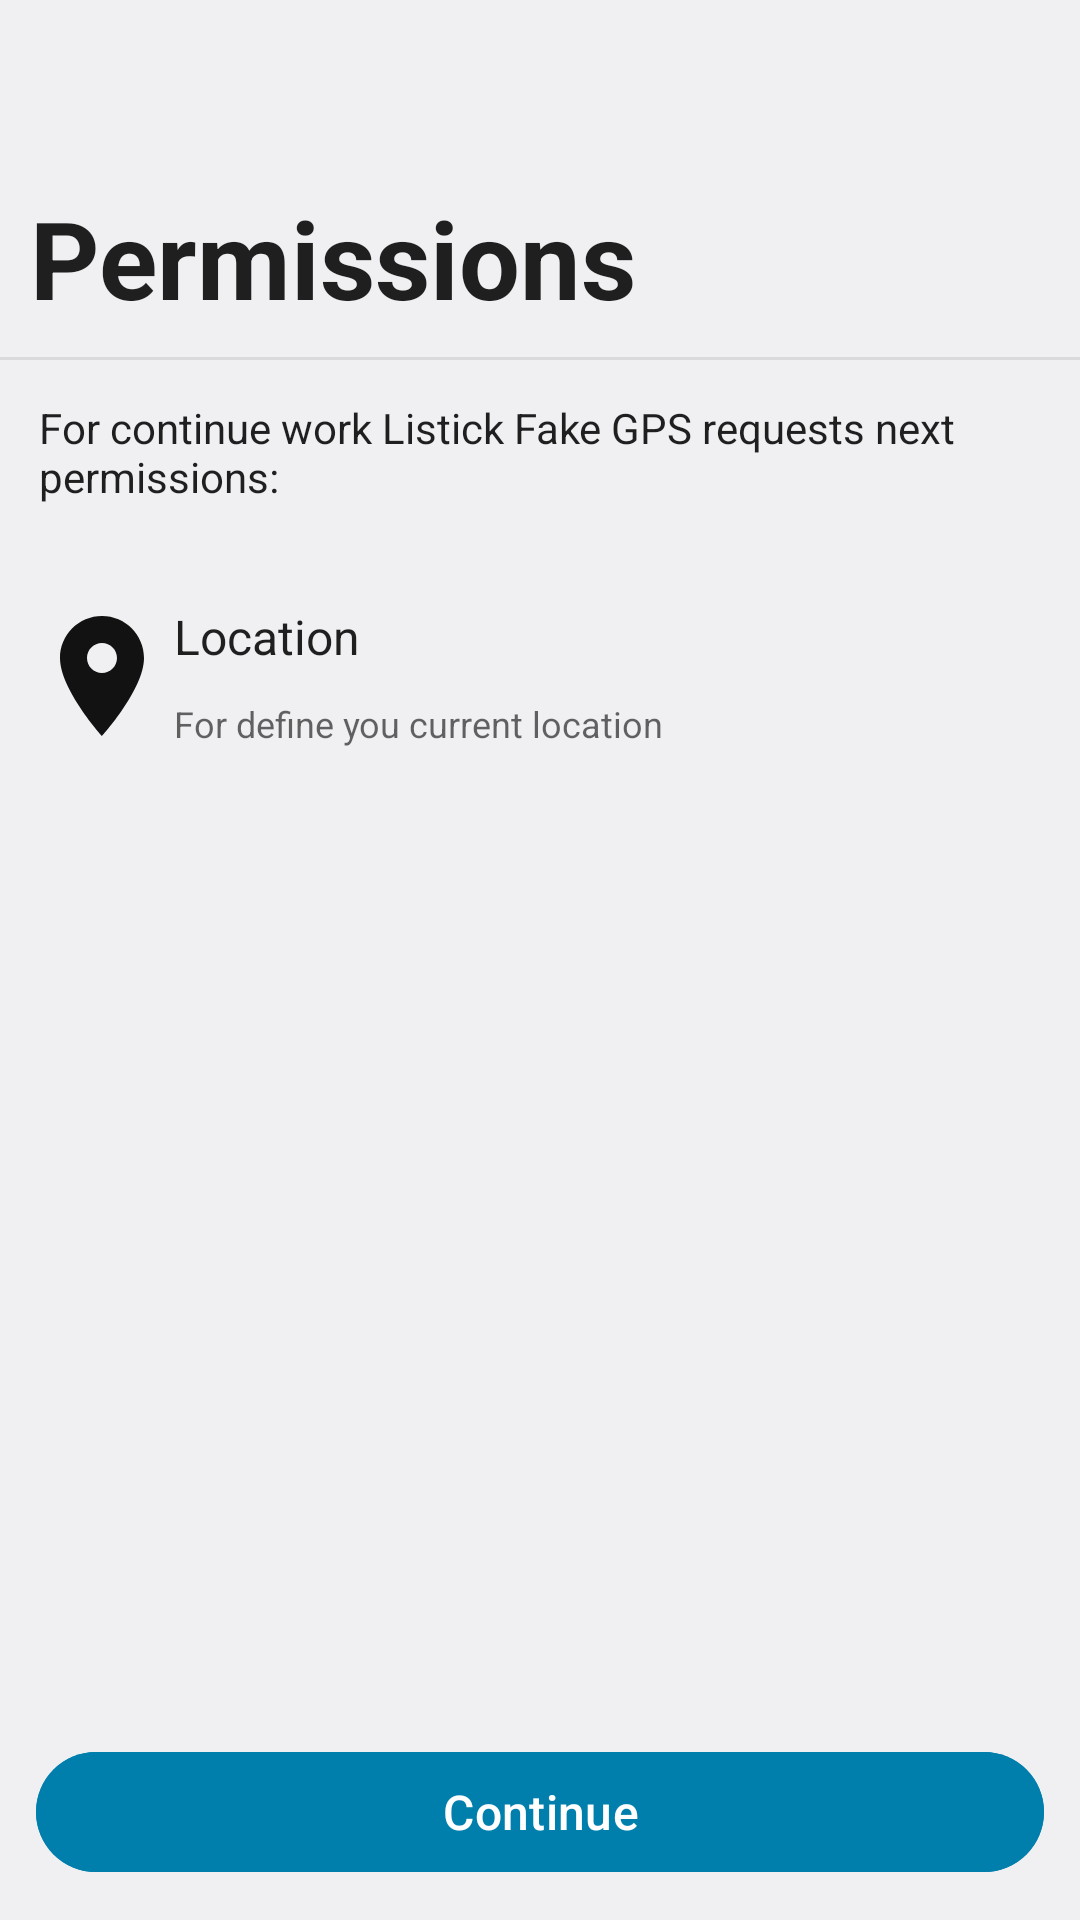

The Android layout XML behind this screen, and the referenced resources:
<!-- AndroidManifest.xml: activity theme E2ETheme -->
<!-- res/layout/activity_permissions.xml -->
<?xml version="1.0" encoding="utf-8"?>
<RelativeLayout xmlns:android="http://schemas.android.com/apk/res/android"
    xmlns:tools="http://schemas.android.com/tools"
    android:layout_width="match_parent"
    android:layout_height="match_parent"
    android:background="@color/background"
    android:orientation="vertical"
    tools:context=".UI.PermissionsActivity">

    <RelativeLayout
        android:id="@+id/relative"
        android:layout_width="match_parent"
        android:layout_height="@dimen/activity_header_height"
        android:background="@color/activity_header">

        <TextView
            android:layout_width="match_parent"
            android:layout_height="wrap_content"
            android:layout_alignParentBottom="true"
            android:layout_marginStart="10dp"
            android:layout_marginBottom="10dp"
            android:text="@string/permissions"
            android:textColor="@color/uicolor_text_high"
            android:textSize="36sp"
            android:textStyle="bold" />

        <View
            android:layout_width="match_parent"
            android:layout_height="1dp"
            android:layout_alignParentBottom="true"
            android:background="@color/divider" />
    </RelativeLayout>

    <LinearLayout
        android:layout_width="match_parent"
        android:layout_height="wrap_content"
        android:layout_below="@id/relative"
        android:orientation="vertical"

        android:padding="10dp">

        <TextView
            android:layout_width="match_parent"
            android:layout_height="wrap_content"
            android:layout_margin="3dp"
            android:text="@string/need_permissions"
            android:textColor="@color/uicolor_text_high" />

        <RelativeLayout
            android:layout_width="match_parent"
            android:layout_height="wrap_content"
            android:layout_marginTop="30dp">

            <RelativeLayout
                android:id="@+id/location"
                android:layout_width="match_parent"
                android:layout_height="wrap_content"
                android:layout_marginBottom="10dp">

                <ImageView
                    android:id="@+id/location_img"
                    android:layout_width="48dp"
                    android:layout_height="48dp"
                    android:src="@drawable/ic_location" />

                <TextView
                    android:id="@+id/location_header"
                    android:layout_width="wrap_content"
                    android:layout_height="wrap_content"
                    android:layout_toEndOf="@id/location_img"
                    android:text="@string/location"
                    android:textColor="@color/uicolor_text_high"
                    android:textSize="16sp" />

                <TextView
                    android:layout_width="wrap_content"
                    android:layout_height="wrap_content"
                    android:layout_alignBottom="@id/location_img"
                    android:layout_toEndOf="@id/location_img"
                    android:text="@string/location_perm_description"
                    android:textColor="@color/uicolor_text_medium"
                    android:textSize="12sp" />
            </RelativeLayout>


        </RelativeLayout>

    </LinearLayout>

    <RelativeLayout
        android:layout_width="wrap_content"
        android:layout_height="wrap_content"
        android:layout_alignParentBottom="true">

        <com.google.android.material.button.MaterialButton
            android:id="@+id/btn_continue"
            android:layout_width="match_parent"
            android:layout_height="wrap_content"
            android:layout_marginStart="12dp"
            android:layout_marginEnd="12dp"
            android:layout_marginBottom="12dp"
            android:backgroundTint="@color/primaryColor"
            android:text="@string/continue_text"
            android:textAllCaps="false"
            android:textColor="@color/white"
            android:textSize="16dp" />
    </RelativeLayout>
</RelativeLayout>
<!-- resources referenced by this layout -->
<resources>
  <color name="activity_header">@color/white</color>
  <color name="background">@color/material_gray_50</color>
  <color name="divider">#17000000</color>
  <color name="primaryColor">@color/uicolor_text_high</color>
  <color name="uicolor_text_high">#DE000000</color>
  <color name="uicolor_text_medium">#99000000</color>
  <color name="white">#ffffff</color>
  <dimen name="activity_header_height">120dp</dimen>
  <!-- drawable ic_location (drawable) -->
  <vector xmlns:android="http://schemas.android.com/apk/res/android"
          android:width="24dp"
          android:height="24dp"
          android:viewportWidth="24.0"
          android:viewportHeight="24.0">
      <path
          android:fillColor="@color/uicolor"
          android:pathData="M12,2C8.13,2 5,5.13 5,9c0,5.25 7,13 7,13s7,-7.75 7,-13c0,-3.87 -3.13,-7 -7,-7zM12,11.5c-1.38,0 -2.5,-1.12 -2.5,-2.5s1.12,-2.5 2.5,-2.5 2.5,1.12 2.5,2.5 -1.12,2.5 -2.5,2.5z"/>
  </vector>
  <string name="continue_text">Continue</string>
  <string name="location">Location</string>
  <string name="location_perm_description">For define you current location</string>
  <string name="need_permissions">For continue work Listick Fake GPS requests next permissions:</string>
  <string name="permissions">Permissions</string>
  <style name="E2ETheme" parent="AppTheme">
          <item name="android:windowLightStatusBar">true</item>
          <item name="android:statusBarColor">@color/app_system_bars</item>
          <item name="android:navigationBarColor">@color/black</item>
      </style>
  <color name="material_gray_50">#FAFAFA</color>
  <color name="uicolor">#121212</color>
  <style name="AppTheme" parent="LightTheme">
          <item name="android:navigationBarColor">@color/black</item>
          <item name="android:statusBarColor">@color/app_system_bars</item>
          <item name="android:windowLightStatusBar">true</item>
      </style>
  <color name="app_system_bars">#B3FFFFFF</color>
  <color name="black">#000000</color>
  <style name="LightTheme" parent="Theme.Material3.Light">
          <item name="colorPrimary">@color/material_gray_900</item>
          <item name="colorPrimaryDark">@color/colorPrimaryDark</item>
          <item name="colorAccent">@color/material_blue_700</item>
          <item name="backgroundColor">@color/white</item>
      </style>
  <color name="material_gray_900">#212121</color>
  <color name="colorPrimaryDark">@color/black</color>
  <color name="material_blue_700">#1976D2</color>
</resources>
